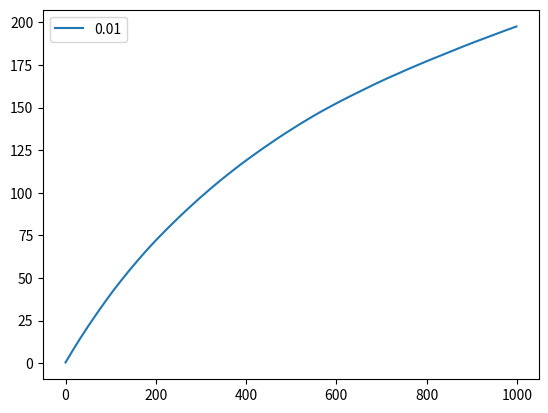

Python code for this plot:
import numpy as np
import matplotlib.pyplot as plt
from random import randint

def choice():
    p = np.random.random()
    if p < e :
        return randint(0, n - 1)
    else:
        return np.argmax(q)

n = 20
T = 1000
t = 1000
e = 0.01

trj = np.zeros(t)
ar = np.zeros(t)
reg = 0
regt = np.zeros(t)

for i in range(0, T):
    qt = np.random.uniform(0, 1, n)
    q = np.zeros(n)
    u = np.zeros(n)
    alpha = np.ones(n)      
    for j in range(0, t):
        d = choice()
        u[d] = u[d] + 1

        if qt[d] > np.random.random():
            r = 1
        else : 
            r = 0
            
        q[d] = q[d] + (r - q[d]) * alpha[d]
        trj[j] = trj[j] + r
        alpha[d] = alpha[d]/(alpha[d] + 1)

        regt[j] = regt[j] + max(qt) - qt[d]

ar = trj/T  


reg = np.cumsum(regt)/T

print(reg[t - 1])

plt.plot(reg, label = e)

plt.legend(loc = 'upper left')
plt.show()
